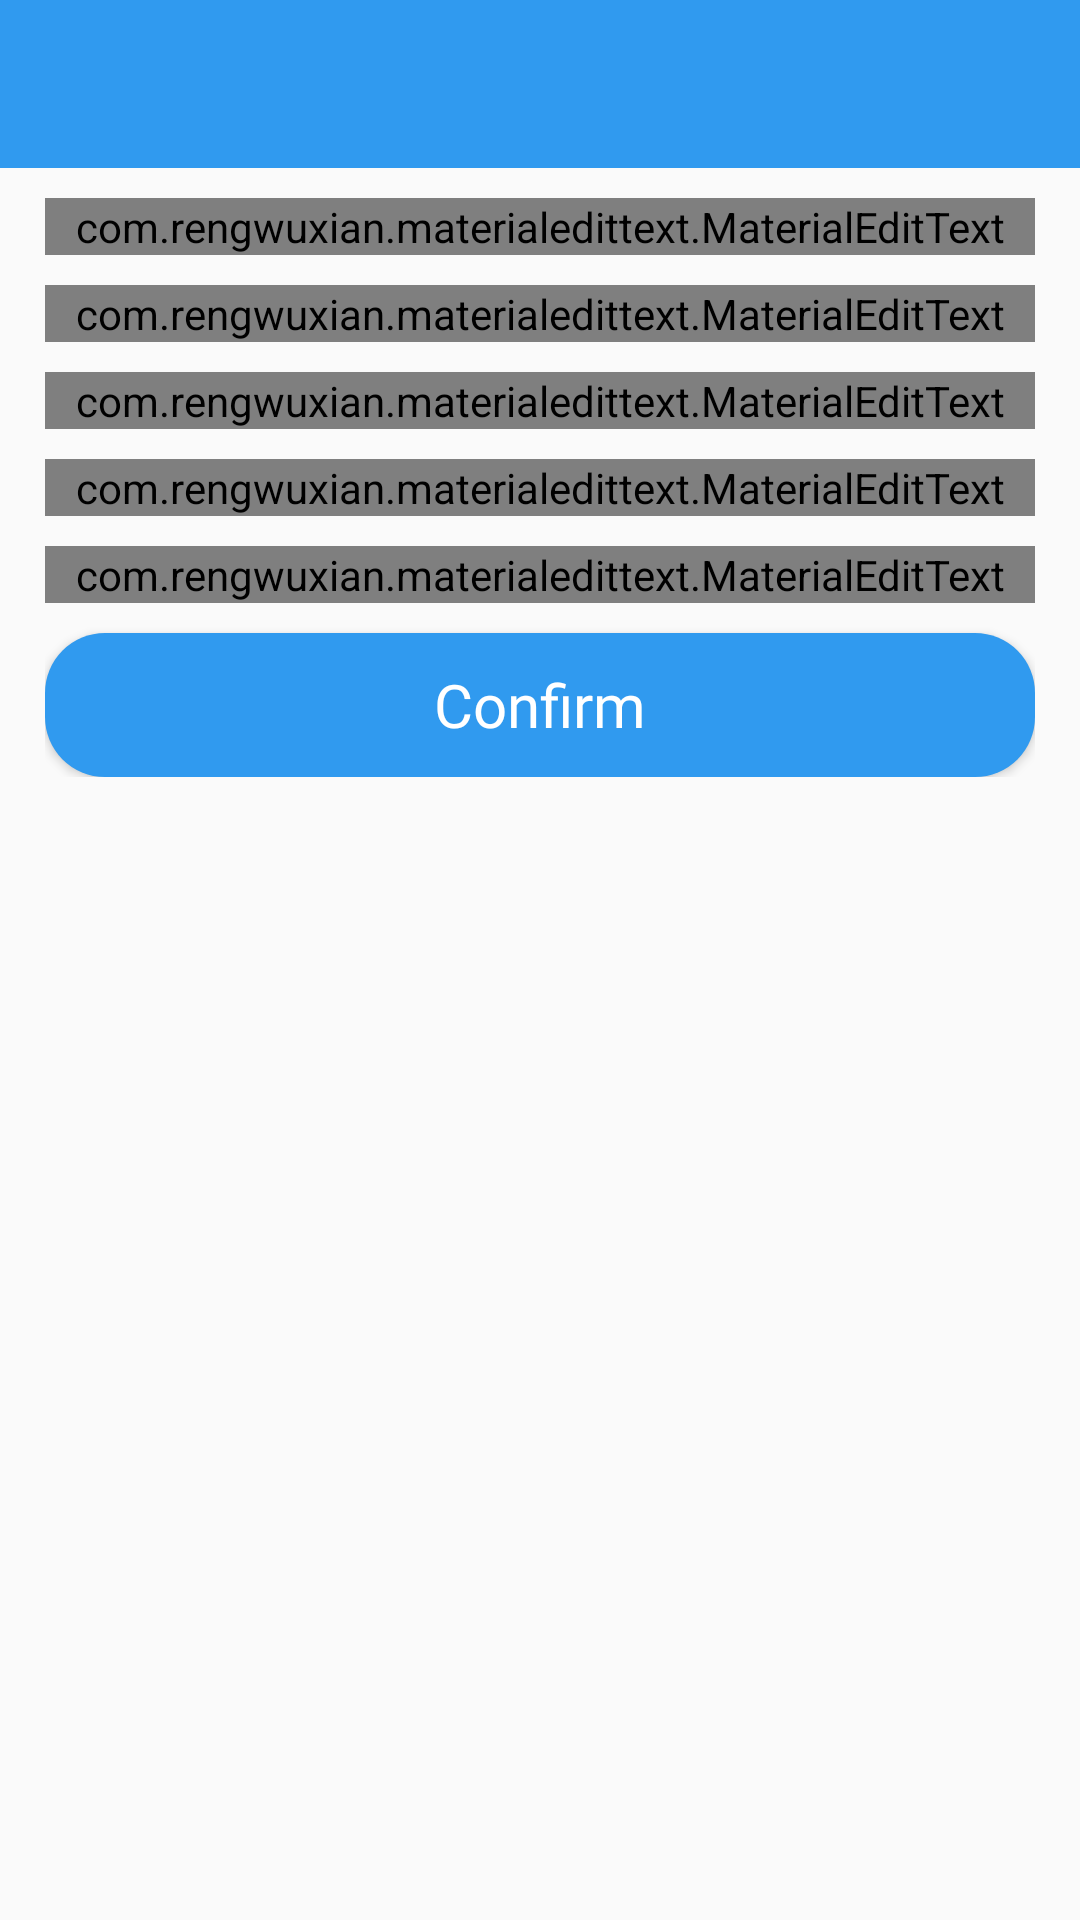

Android layout source for this screen:
<!-- AndroidManifest.xml: application theme Theme.ChatApp -->
<!-- res/layout/activity_edit_profile.xml -->
<?xml version="1.0" encoding="utf-8"?>
<LinearLayout xmlns:android="http://schemas.android.com/apk/res/android"
    android:layout_width="match_parent"
    android:layout_height="match_parent"
    xmlns:app="http://schemas.android.com/apk/res-auto"
    android:orientation="vertical">

    <include android:id="@+id/toolbar"
        layout="@layout/bar_layout"/>

    <ScrollView
        android:layout_marginTop="10dp"
        android:layout_width="match_parent"
        android:layout_height="wrap_content">
        <LinearLayout
            android:layout_width="match_parent"
            android:layout_height="wrap_content"
            android:layout_marginLeft="15dp"
            android:layout_marginRight="15dp"
            android:orientation="vertical">
            <com.google.android.material.textfield.TextInputLayout
                android:layout_width="match_parent"
                android:layout_height="wrap_content">
                <com.rengwuxian.materialedittext.MaterialEditText
                    android:id="@+id/username_edit"
                    android:inputType="textEmailAddress"
                    style="@style/Text"
                    android:hint="@string/username" />
            </com.google.android.material.textfield.TextInputLayout>

            <com.google.android.material.textfield.TextInputLayout
                android:layout_marginTop="10dp"
                android:layout_width="match_parent"
                android:layout_height="wrap_content">
                <com.rengwuxian.materialedittext.MaterialEditText
                    style="@style/Text"
                    android:inputType="text"
                    android:id="@+id/fullName"
                    android:hint="@string/full_name"/>
            </com.google.android.material.textfield.TextInputLayout>

            <com.google.android.material.textfield.TextInputLayout
                android:layout_marginTop="10dp"
                android:layout_width="match_parent"
                android:layout_height="wrap_content">
                <com.rengwuxian.materialedittext.MaterialEditText
                    style="@style/Text"
                    android:id="@+id/dateOfBird"
                    app:met_floatingLabel="normal"
                    android:hint="@string/date_of_bird"/>
            </com.google.android.material.textfield.TextInputLayout>

            <com.google.android.material.textfield.TextInputLayout
                android:layout_marginTop="10dp"
                android:layout_width="match_parent"
                android:layout_height="wrap_content">
                <com.rengwuxian.materialedittext.MaterialEditText
                    style="@style/Text"
                    android:id="@+id/email"
                    app:met_floatingLabel="normal"
                    android:hint="@string/email"/>
            </com.google.android.material.textfield.TextInputLayout>

            <com.google.android.material.textfield.TextInputLayout
                android:layout_marginTop="10dp"
                android:layout_width="match_parent"
                android:layout_height="wrap_content">
                <com.rengwuxian.materialedittext.MaterialEditText
                    style="@style/Text"
                    android:id="@+id/phone_number"
                    app:met_floatingLabel="normal"
                    android:hint="@string/phone"/>
            </com.google.android.material.textfield.TextInputLayout>

            <Button
                android:layout_marginTop="10dp"
                android:background="@drawable/button_background"
                android:text="@string/confirm"
                android:id="@+id/confirm"
                style="@style/Button"/>

        </LinearLayout>

    </ScrollView>
</LinearLayout>
<!-- res/layout/bar_layout.xml (included above) -->
<?xml version="1.0" encoding="utf-8"?>
<androidx.appcompat.widget.Toolbar xmlns:android="http://schemas.android.com/apk/res/android"
    android:layout_width="match_parent"
    android:layout_height="wrap_content"
    xmlns:app="http://schemas.android.com/apk/res-auto"
    android:id="@+id/toolbar"
    android:background="#309AEF"
    android:theme="@style/ThemeOverlay.AppCompat.Dark.ActionBar"
    app:popupTheme="@style/MenuStyle">

</androidx.appcompat.widget.Toolbar>
<!-- resources referenced by this layout -->
<resources>
  <!-- drawable button_background (drawable) -->
  <?xml version="1.0" encoding="utf-8"?>
  <selector xmlns:android="http://schemas.android.com/apk/res/android">
      <item android:state_pressed="true">
          <shape android:shape="rectangle">
              <solid android:color="#052F51"/>
              <corners android:radius="20dp"/>
          </shape>
      </item>
      <item>
          <shape android:shape="rectangle">
              <solid android:color="#309AEF"/>
              <corners android:radius="20dp"/>
          </shape>
      </item>
  </selector>
  <string name="confirm">Confirm</string>
  <string name="date_of_bird">Date of bird</string>
  <string name="email">Email</string>
  <string name="full_name">Full Name</string>
  <string name="phone">Phone</string>
  <string name="username">Username</string>
  <style name="Button" parent="Theme.AppCompat.DayNight.NoActionBar">
          <item name="android:layout_width">match_parent</item>
          <item name="android:layout_height">wrap_content</item>
          <item name="android:textColor">@color/white</item>
          <item name="android:textSize">20sp</item>
          <item name="android:fontFamily">@font/montserrat_black</item>
      </style>
  <style name="MenuStyle" parent="Theme.AppCompat.Light">
          <item name="android:background">@android:color/white</item>
      </style>
  <style name="Text" parent="Theme.AppCompat.DayNight.NoActionBar">
          <item name="android:layout_width">match_parent</item>
          <item name="android:layout_height">wrap_content</item>
          <item name="android:textSize">16sp</item>
          <item name="android:fontFamily">@font/montserrat_light</item>
      </style>
  <style name="Theme.ChatApp" parent="Theme.AppCompat.DayNight.NoActionBar">
          
          <item name="colorPrimary">@color/purple_500</item>
          <item name="colorPrimaryVariant">@color/purple_700</item>
          <item name="colorOnPrimary">@color/white</item>
          
          <item name="colorSecondary">@color/teal_200</item>
          <item name="colorSecondaryVariant">@color/teal_700</item>
          <item name="colorOnSecondary">@color/black</item>
          
          <item name="android:statusBarColor" tools:targetApi="l">?attr/colorPrimaryVariant</item>
          
      </style>
  <color name="white">#FFFFFFFF</color>
  <color name="purple_500">#FF6200EE</color>
  <color name="purple_700">#FF3700B3</color>
  <color name="teal_200">#FF03DAC5</color>
  <color name="teal_700">#FF018786</color>
  <color name="black">#FF000000</color>
</resources>
